The GitHub repository fominykhartur/bottles_dataset contains a labelled image folder "bottles_sized" with 17 categories: armanyak, balzamy, beer bottle, beer can, brendi, pink champagne, white champagne, cider, konyak, liker, rom, tekila, viski, vodka, pink wine, red wine, white wine. Examples follow, each with its label.

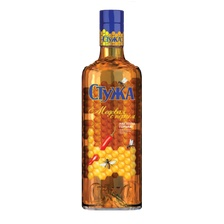
Label: balzamy

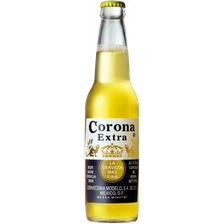
Label: beer bottle

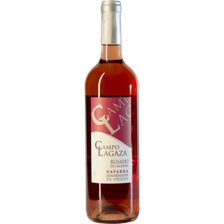
Label: pink wine

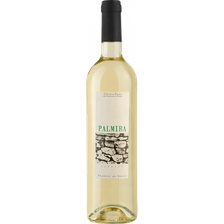
Label: white wine

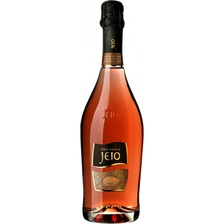
Label: pink champagne

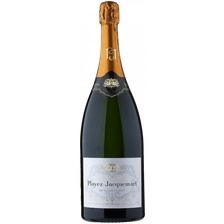
Label: white champagne
